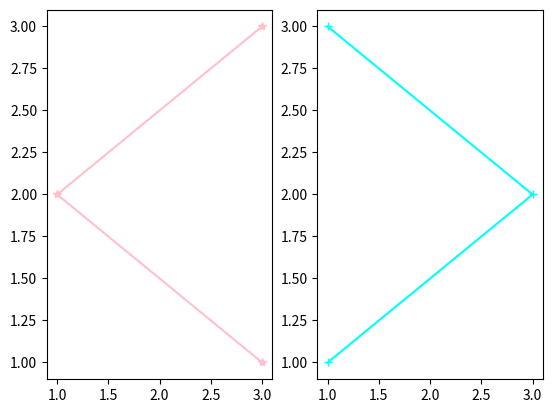

The script that saved this image:
import matplotlib.pyplot as plt
# data to display on plots
 
x = [3, 1, 3]
y = [3, 2, 1]
z = [1, 3, 1]
 
# Creating figure object
plt.figure()
 
# adding first subplot
plt.subplot(121)
plt.plot(x, y, color="pink", marker="*")
 
# adding second subplot
plt.subplot(122)
plt.plot(z, y, color="cyan", marker="+")

plt.show()